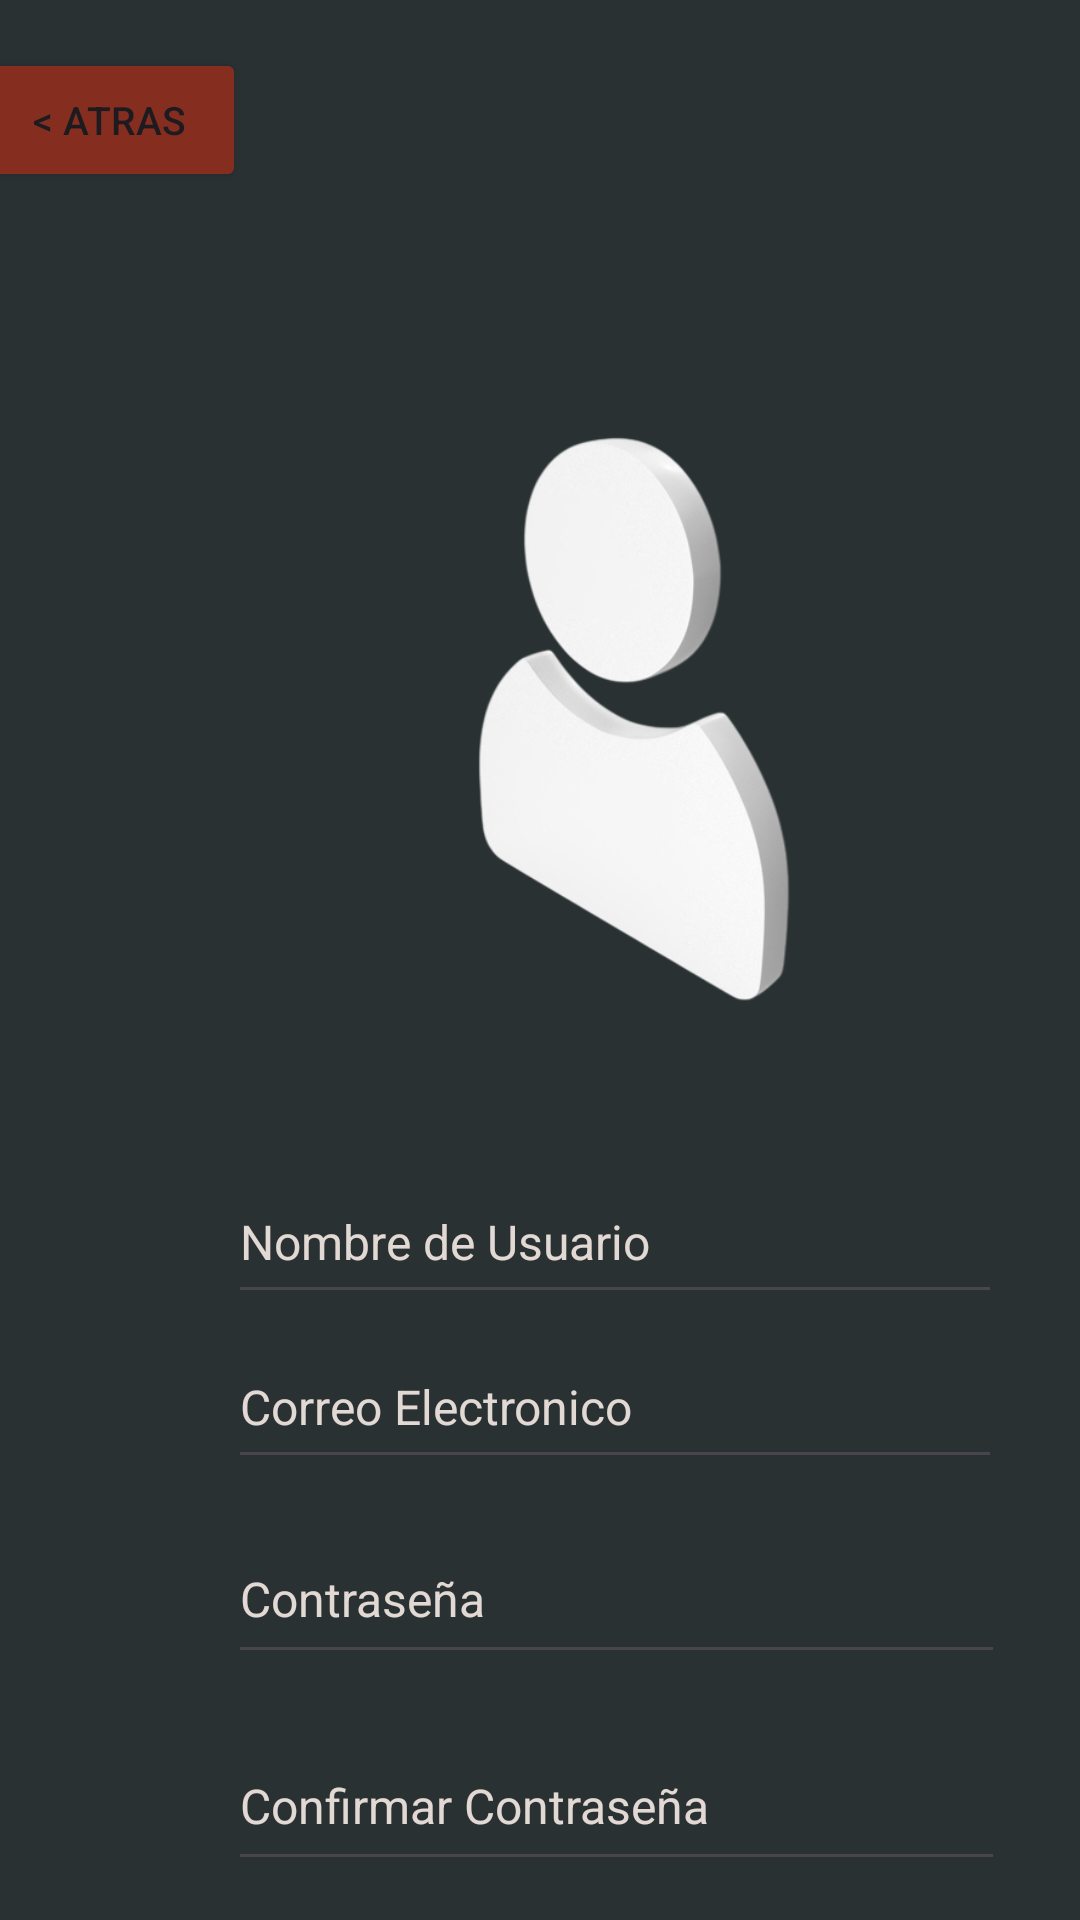

This screen was rendered from an Android layout file. Write that file and the resources it references.
<!-- AndroidManifest.xml: application theme Theme.ProyectoProgramacionV -->
<!-- res/layout/activity_create_account.xml -->
<?xml version="1.0" encoding="utf-8"?>
<androidx.constraintlayout.widget.ConstraintLayout xmlns:android="http://schemas.android.com/apk/res/android"
    xmlns:app="http://schemas.android.com/apk/res-auto"
    xmlns:tools="http://schemas.android.com/tools"
    android:id="@+id/main"
    android:layout_width="match_parent"
    android:layout_height="match_parent"
    android:background="#2a3132"
    tools:context=".CreateAccountActivity">

    <ImageView
        android:id="@+id/img_sign_up"
        android:layout_width="253dp"
        android:layout_height="243dp"
        android:layout_marginStart="79dp"
        android:layout_marginTop="48dp"
        android:layout_marginEnd="79dp"
        android:src="@drawable/login_user_icon_white_head_vrokey7_600_photoroom"
        app:layout_constraintEnd_toEndOf="parent"
        app:layout_constraintHorizontal_bias="0.0"
        app:layout_constraintStart_toStartOf="parent"
        app:layout_constraintTop_toBottomOf="@+id/btn_atras_sign_up" />

    <EditText
        android:id="@+id/edtxt_new_password"
        android:layout_width="259dp"
        android:layout_height="53dp"
        android:layout_marginStart="76dp"
        android:layout_marginTop="12dp"
        android:layout_marginEnd="76dp"
        android:ems="10"
        android:hint="Contraseña"
        android:inputType="textPassword"
        android:textColor="#E2D8D4"
        android:textColorHint="#E2D8D4"
        android:textSize="16sp"
        android:textStyle="normal"
        app:layout_constraintEnd_toEndOf="parent"
        app:layout_constraintHorizontal_bias="0.0"
        app:layout_constraintStart_toStartOf="parent"
        app:layout_constraintTop_toBottomOf="@+id/edtxt_new_email" />

    <Button
        android:id="@+id/btn_crear_cuenta"
        android:layout_width="145dp"
        android:layout_height="0dp"
        android:layout_marginStart="133dp"
        android:layout_marginTop="72dp"
        android:layout_marginEnd="133dp"
        android:backgroundTint="#2EA66A"
        android:text="@string/crear_cuenta"
        android:textSize="16sp"
        app:layout_constraintEnd_toEndOf="parent"
        app:layout_constraintHorizontal_bias="0.0"
        app:layout_constraintStart_toStartOf="parent"
        app:layout_constraintTop_toBottomOf="@+id/edtxt_confirm_password" />

    <EditText
        android:id="@+id/edtxt_confirm_password"
        android:layout_width="259dp"
        android:layout_height="53dp"
        android:layout_marginStart="76dp"
        android:layout_marginTop="16dp"
        android:layout_marginEnd="76dp"
        android:ems="10"
        android:hint="@string/confirmar_contrase_a"
        android:inputType="textPassword"
        android:textColor="#E2D8D4"
        android:textColorHint="#E2D8D4"
        android:textSize="16sp"
        android:textStyle="normal"
        app:layout_constraintEnd_toEndOf="parent"
        app:layout_constraintHorizontal_bias="0.0"
        app:layout_constraintStart_toStartOf="parent"
        app:layout_constraintTop_toBottomOf="@+id/edtxt_new_password" />

    <EditText
        android:id="@+id/edtxt_new_email"
        android:layout_width="258dp"
        android:layout_height="51dp"
        android:layout_marginStart="76dp"
        android:layout_marginTop="4dp"
        android:layout_marginEnd="77dp"
        android:ems="10"
        android:hint="@string/correo_electronico"
        android:inputType="textEmailAddress"
        android:textColor="#E2D8D4"
        android:textColorHint="#E2D8D4"
        android:textSize="16sp"
        android:textStyle="normal"
        app:layout_constraintEnd_toEndOf="parent"
        app:layout_constraintHorizontal_bias="0.0"
        app:layout_constraintStart_toStartOf="parent"
        app:layout_constraintTop_toBottomOf="@+id/edtxt_new_username" />

    <EditText
        android:id="@+id/edtxt_new_username"
        android:layout_width="258dp"
        android:layout_height="51dp"
        android:layout_marginStart="76dp"
        android:layout_marginTop="32dp"
        android:layout_marginEnd="77dp"
        android:ems="10"
        android:hint="Nombre de Usuario"
        android:inputType="text"
        android:textColor="#E2D8D4"
        android:textColorHint="#E2D8D4"
        android:textIsSelectable="false"
        android:textSize="16sp"
        android:textStyle="normal"
        app:layout_constraintEnd_toEndOf="parent"
        app:layout_constraintHorizontal_bias="0.0"
        app:layout_constraintStart_toStartOf="parent"
        app:layout_constraintTop_toBottomOf="@+id/img_sign_up" />

    <Button
        android:id="@+id/btn_atras_sign_up"
        android:layout_width="91dp"
        android:layout_height="48dp"
        android:layout_marginStart="16dp"
        android:layout_marginTop="16dp"
        android:layout_marginEnd="304dp"
        android:backgroundTint="#852E20"
        android:text="@string/atras"
        android:textSize="13sp"
        app:layout_constraintEnd_toEndOf="parent"
        app:layout_constraintStart_toStartOf="parent"
        app:layout_constraintTop_toTopOf="parent"
        tools:ignore="MissingConstraints" />

    <androidx.constraintlayout.widget.Group
        android:id="@+id/group"
        android:layout_width="wrap_content"
        android:layout_height="wrap_content"
        app:constraint_referenced_ids="edtxt_confirm_password,edtxt_new_email,edtxt_new_username" />

</androidx.constraintlayout.widget.ConstraintLayout>
<!-- resources referenced by this layout -->
<resources>
  <!-- drawable login_user_icon_white_head_vrokey7_600_photoroom: png bitmap (drawable, 73454 bytes) -->
  <string name="atras">&lt; Atras</string>
  <string name="confirmar_contrase_a">Confirmar Contraseña</string>
  <string name="correo_electronico">Correo Electronico</string>
  <string name="crear_cuenta">Crear Cuenta</string>
  <style name="Theme.ProyectoProgramacionV" parent="Base.Theme.ProyectoProgramacionV" />
  <style name="Base.Theme.ProyectoProgramacionV" parent="Theme.Material3.DayNight.NoActionBar">
          
          
      </style>
</resources>
